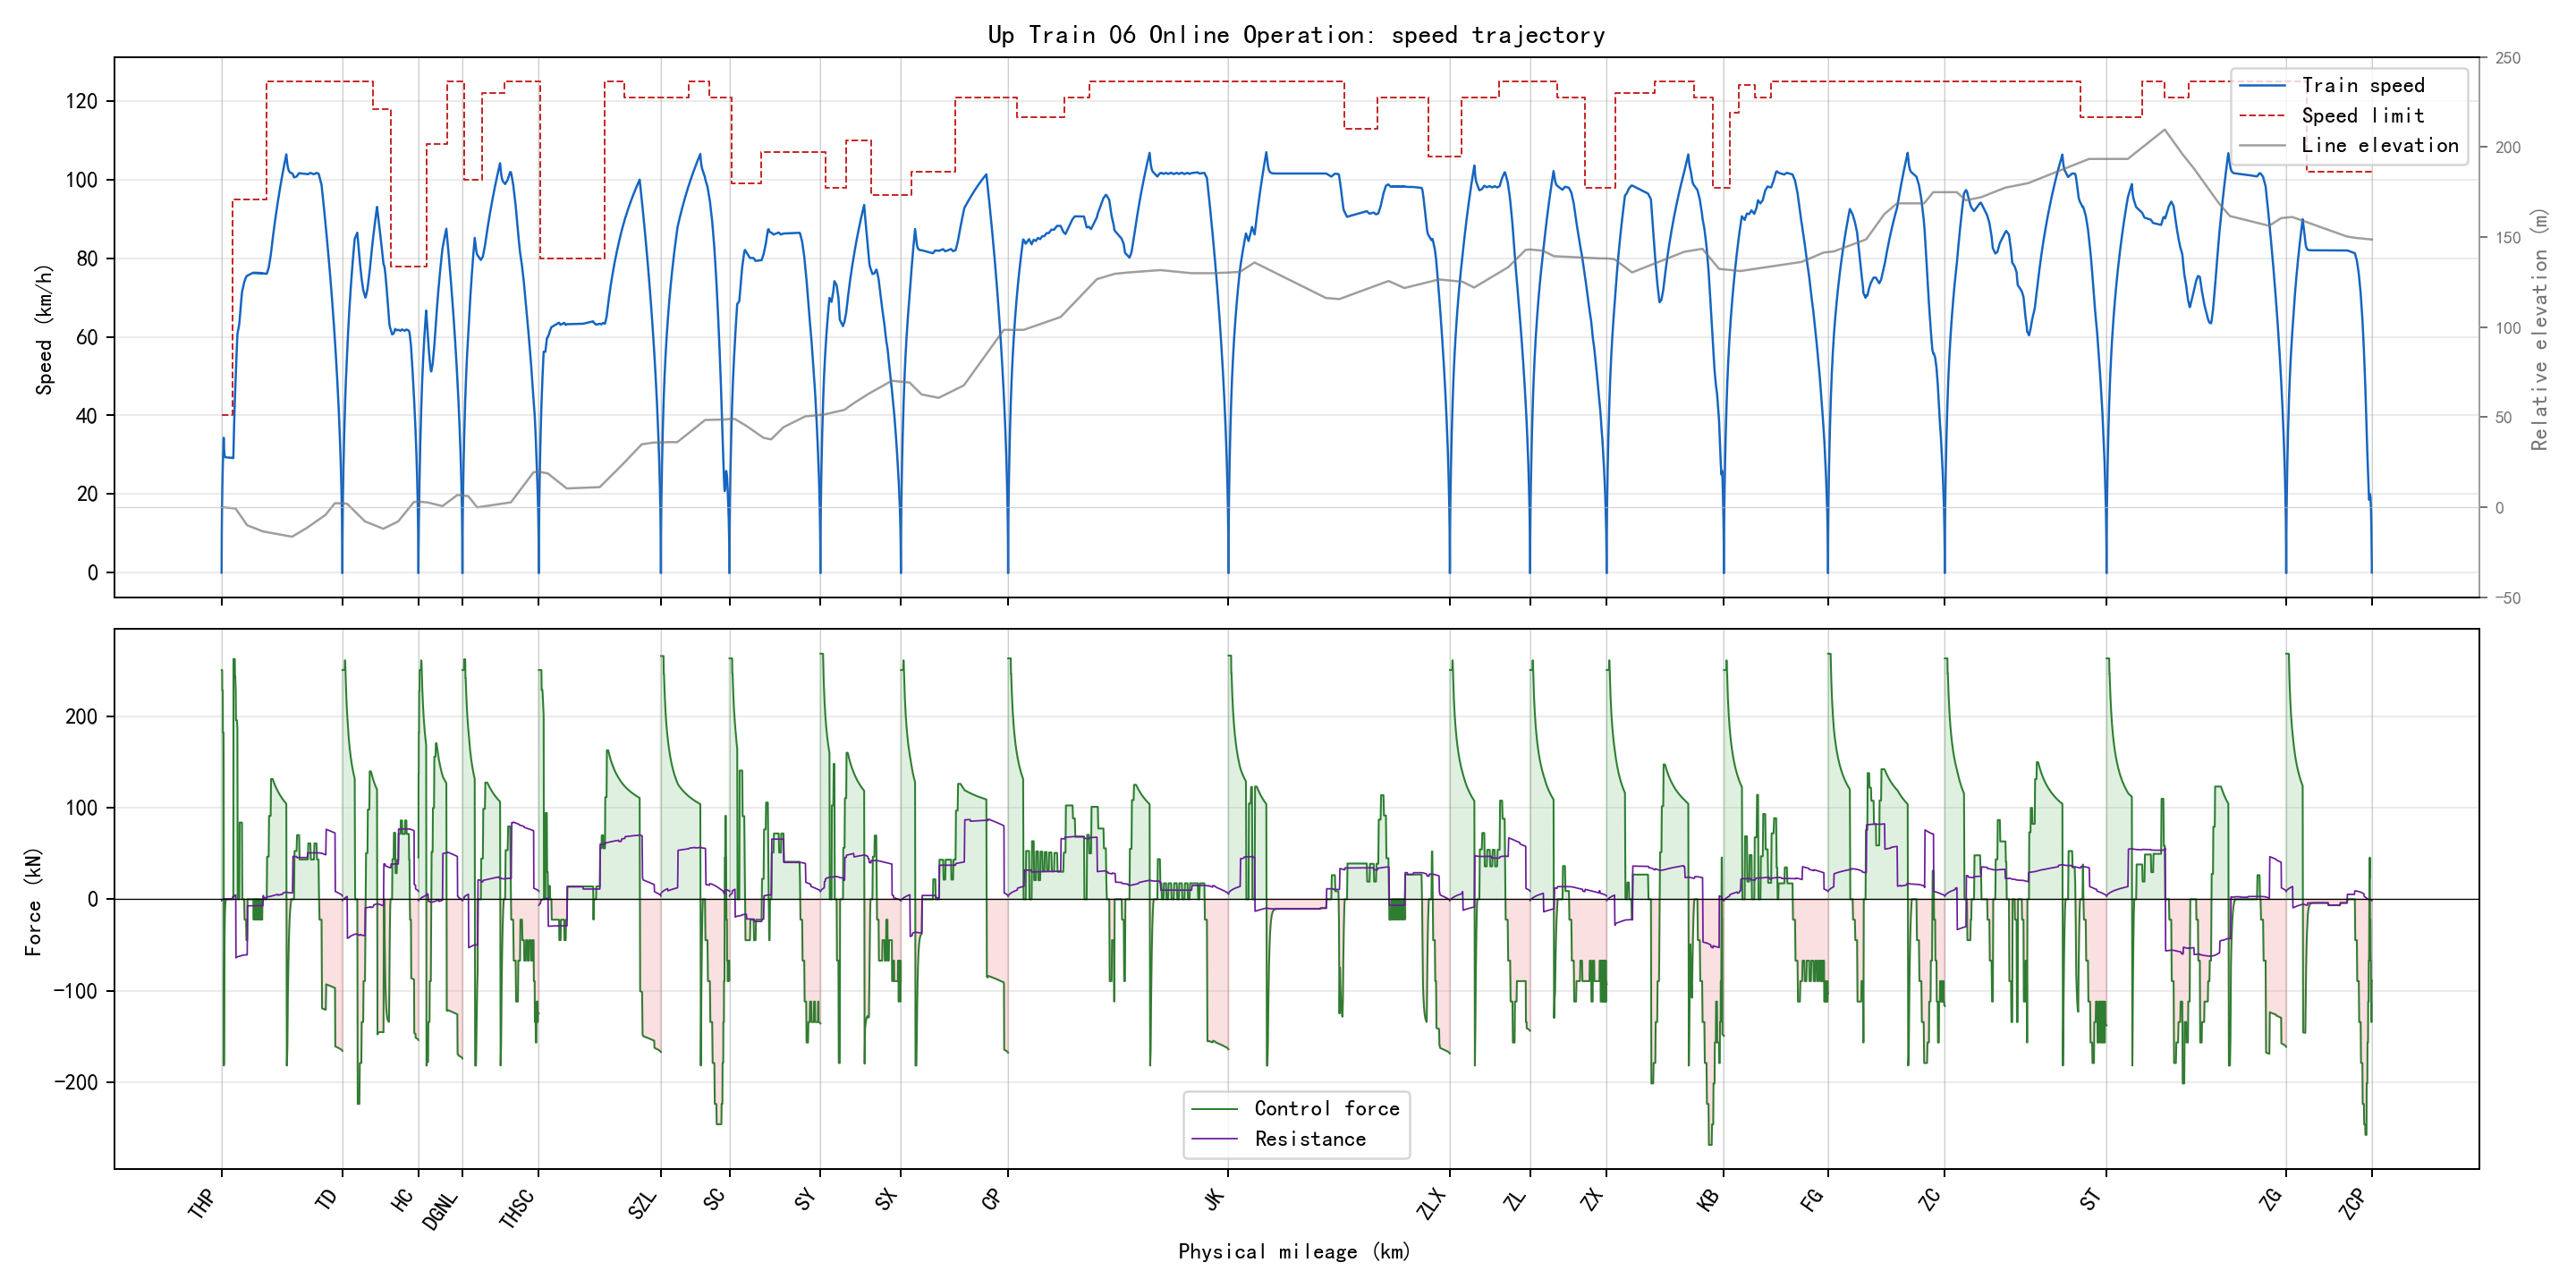

Data behind this chart, as committed beside it:
section_name, global_time_s, section_time_s, position_m, physical_position_m, speed_kmh, speed_limit_kmh, force_kn, resistance_kn, gradient_per_mille, radius_m, requested_action, applied_action, regime, traction_kwh, regenerative_kwh
THP-TD, 0.0, 0.0, 346.0, 346.0, 0.0, 40.0, 0.0, 0.0, -2.0, , 1, 1, coast, 0.0, 0.0
THP-TD, 0.5, 0.5, 346.1, 346.1, 1.747, 40.0, 250.8, -1.562, -2.0, , 3, 3, traction, 0.009392, 0.0
THP-TD, 1.0, 1.0, 346.5, 346.5, 3.494, 40.0, 250.8, -1.479, -2.0, , 3, 3, traction, 0.03756, 0.0
THP-TD, 1.5, 1.5, 347.1, 347.1, 5.24, 40.0, 250.8, -1.393, -2.0, , 3, 3, traction, 0.08451, 0.0
THP-TD, 2.0, 2.0, 347.9, 347.9, 6.985, 40.0, 250.8, -1.302, -2.0, , 3, 3, traction, 0.1502, 0.0
THP-TD, 2.5, 2.5, 349, 349, 8.73, 40.0, 250.8, -1.207, -2.0, , 3, 3, traction, 0.2347, 0.0
THP-TD, 3.0, 3.0, 350.4, 350.4, 10.47, 40.0, 250.8, -1.109, -2.0, , 3, 3, traction, 0.3379, 0.0
THP-TD, 3.5, 3.5, 351.9, 351.9, 12.22, 40.0, 250.8, -1.006, -2.0, , 3, 3, traction, 0.4599, 0.0
THP-TD, 4.0, 4.0, 353.8, 353.8, 13.96, 40.0, 250.8, -0.8997, -2.0, , 3, 3, traction, 0.6006, 0.0
THP-TD, 4.5, 4.5, 355.8, 355.8, 15.7, 40.0, 250.8, -0.7892, -2.0, , 3, 3, traction, 0.76, 0.0
THP-TD, 5.0, 5.0, 358.1, 358.1, 17.44, 40.0, 250.8, -0.6748, -2.0, , 3, 3, traction, 0.9382, 0.0
THP-TD, 5.5, 5.5, 360.7, 360.7, 19.18, 40.0, 250.8, -0.5565, -2.0, , 3, 3, traction, 1.135, 0.0
THP-TD, 6.0, 6.0, 363.4, 363.4, 20.76, 40.0, 228.0, -0.4343, -2.0, , 3, 3, traction, 1.33, 0.0
THP-TD, 6.5, 6.5, 366.4, 366.4, 22.34, 40.0, 228.0, -0.3198, -2.0, , 3, 3, traction, 1.541, 0.0
THP-TD, 7.0, 7.0, 369.6, 369.6, 23.92, 40.0, 228.0, -0.202, -2.0, , 3, 3, traction, 1.767, 0.0
THP-TD, 7.5, 7.5, 373.1, 373.1, 25.5, 40.0, 228.0, -0.08102, -2.0, , 2, 3, traction, 2.009, 0.0
THP-TD, 8.0, 8.0, 376.7, 376.7, 27.08, 40.0, 228.0, 0.04317, -2.0, , 2, 3, traction, 2.266, 0.0
THP-TD, 8.5, 8.5, 380.6, 380.6, 28.34, 40.0, 182.4, 0.1706, -2.0, , 2, 3, speed_hold, 2.482, 0.0
THP-TD, 9.0, 9.0, 384.6, 384.6, 29.6, 40.0, 182.4, 0.2748, -2.0, , 0, 3, speed_hold, 2.709, 0.0
THP-TD, 9.5, 9.5, 388.8, 388.8, 30.86, 40.0, 182.4, 0.381, -2.0, , 0, 3, speed_hold, 2.945, 0.0
THP-TD, 10.0, 10.0, 393.2, 393.2, 32.12, 40.0, 182.4, 0.4892, -2.0, , 0, 3, speed_hold, 3.191, 0.0
THP-TD, 10.5, 10.5, 397.7, 397.7, 33.38, 40.0, 182.4, 0.5995, -2.0, , 0, 3, speed_hold, 3.448, 0.0
THP-TD, 11.0, 11.0, 402.4, 402.4, 34.32, 40.0, 136.8, 0.7118, -2.0, , 0, 2, speed_hold, 3.646, 0.0
THP-TD, 11.5, 11.5, 407.1, 407.1, 33.06, 40.0, -182.0, 0.7972, -2.0, , 0, 0, brake, 3.646, 0.1419
THP-TD, 12.0, 12.0, 411.6, 411.6, 31.81, 40.0, -179.3, 0.6827, -2.0, , 0, 0, brake, 3.646, 0.2766
THP-TD, 12.5, 12.5, 416, 416, 30.98, 40.0, -119.4, 0.5721, -2.0, , 0, 0, brake, 3.646, 0.3634
THP-TD, 13.0, 13.0, 420.2, 420.2, 30.43, 40.0, -79.51, 0.4994, -2.0, , 0, 0, brake, 3.646, 0.4199
THP-TD, 13.5, 13.5, 424.4, 424.4, 30.06, 40.0, -52.89, 0.4515, -2.0, , 0, 0, brake, 3.646, 0.4569
THP-TD, 14.0, 14.0, 428.6, 428.6, 29.81, 40.0, -35.14, 0.4198, -2.0, , 0, 0, brake, 3.646, 0.4813
THP-TD, 14.5, 14.5, 432.7, 432.7, 29.65, 40.0, -23.31, 0.3987, -2.0, , 0, 0, brake, 3.646, 0.4973
THP-TD, 15.0, 15.0, 436.8, 436.8, 29.54, 40.0, -15.42, 0.3847, -2.0, , 0, 0, brake, 3.646, 0.5079
THP-TD, 15.5, 15.5, 440.9, 440.9, 29.47, 40.0, -10.16, 0.3754, -2.0, , 0, 1, coast, 3.646, 0.5148
THP-TD, 16.0, 16.0, 445, 445, 29.42, 40.0, -6.655, 0.3692, -2.0, , 0, 1, coast, 3.646, 0.5193
THP-TD, 16.5, 16.5, 449.1, 449.1, 29.38, 40.0, -4.317, 0.3651, -2.0, , 0, 1, coast, 3.646, 0.5223
THP-TD, 17.0, 17.0, 453.2, 453.2, 29.36, 40.0, -2.759, 0.3624, -2.0, , 0, 1, coast, 3.646, 0.5242
THP-TD, 17.5, 17.5, 457.3, 457.3, 29.35, 40.0, -1.721, 0.3605, -2.0, , 0, 1, coast, 3.646, 0.5253
THP-TD, 18.0, 18.0, 461.3, 461.3, 29.34, 40.0, -1.028, 0.3593, -2.0, , 0, 1, coast, 3.646, 0.526
THP-TD, 18.5, 18.5, 465.4, 465.4, 29.33, 40.0, -0.5664, 0.3585, -2.0, , 0, 1, coast, 3.646, 0.5264
THP-TD, 19.0, 19.0, 469.5, 469.5, 29.33, 40.0, -0.2587, 0.358, -2.0, , 0, 1, coast, 3.646, 0.5266
THP-TD, 19.5, 19.5, 473.6, 473.6, 29.33, 40.0, -0.05349, 0.3576, -2.0, , 0, 1, coast, 3.646, 0.5266
THP-TD, 20.0, 20.0, 477.6, 477.6, 29.32, 40.0, 0.0, 0.3574, -2.0, , 0, 1, coast, 3.646, 0.5266
THP-TD, 20.5, 20.5, 481.7, 481.7, 29.32, 40.0, 0.0, 0.3571, -2.0, , 0, 1, coast, 3.646, 0.5266
THP-TD, 21.0, 21.0, 485.8, 485.8, 29.32, 40.0, 0.0, 0.3569, -2.0, , 0, 1, coast, 3.646, 0.5266
THP-TD, 21.5, 21.5, 489.8, 489.8, 29.32, 40.0, 0.0, 0.3567, -2.0, , 0, 1, coast, 3.646, 0.5266
THP-TD, 22.0, 22.0, 493.9, 493.9, 29.31, 40.0, 0.0, 0.3565, -2.0, , 0, 1, coast, 3.646, 0.5266
THP-TD, 22.5, 22.5, 498, 498, 29.31, 40.0, 0.0, 0.3563, -2.0, , 0, 1, coast, 3.646, 0.5266
THP-TD, 23.0, 23.0, 502.1, 502.1, 29.31, 40.0, 0.0, 0.3561, -2.0, , 0, 1, coast, 3.646, 0.5266
THP-TD, 23.5, 23.5, 506.1, 506.1, 29.31, 40.0, 0.0, 0.3559, -2.0, , 0, 1, coast, 3.646, 0.5266
THP-TD, 24.0, 24.0, 510.2, 510.2, 29.3, 40.0, 0.0, 0.3557, -2.0, , 0, 1, coast, 3.646, 0.5266
THP-TD, 24.5, 24.5, 514.3, 514.3, 29.3, 40.0, 0.0, 0.3555, -2.0, , 0, 1, coast, 3.646, 0.5266
THP-TD, 25.0, 25.0, 518.3, 518.3, 29.3, 40.0, 0.0, 0.3553, -2.0, , 0, 1, coast, 3.646, 0.5266
THP-TD, 25.5, 25.5, 522.4, 522.4, 29.3, 40.0, 0.0, 0.3551, -2.0, , 0, 1, coast, 3.646, 0.5266
THP-TD, 26.0, 26.0, 526.5, 526.5, 29.29, 40.0, 0.0, 0.3548, -2.0, , 0, 1, coast, 3.646, 0.5266
THP-TD, 26.5, 26.5, 530.5, 530.5, 29.29, 40.0, 0.0, 0.3546, -2.0, , 0, 1, coast, 3.646, 0.5266
THP-TD, 27.0, 27.0, 534.6, 534.6, 29.29, 40.0, 0.0, 0.3544, -2.0, , 0, 1, coast, 3.646, 0.5266
THP-TD, 27.5, 27.5, 538.7, 538.7, 29.29, 40.0, 0.0, 0.3542, -2.0, , 0, 1, coast, 3.646, 0.5266
THP-TD, 28.0, 28.0, 542.7, 542.7, 29.28, 40.0, 0.0, 0.354, -2.0, , 0, 1, coast, 3.646, 0.5266
THP-TD, 28.5, 28.5, 546.8, 546.8, 29.28, 40.0, 0.0, 0.3538, -2.0, , 0, 1, coast, 3.646, 0.5266
THP-TD, 29.0, 29.0, 550.9, 550.9, 29.28, 40.0, 0.0, 0.3536, -2.0, , 0, 1, coast, 3.646, 0.5266
THP-TD, 29.5, 29.5, 554.9, 554.9, 29.28, 40.0, 0.0, 0.3534, -2.0, , 0, 1, coast, 3.646, 0.5266
... 6,336 more rows
